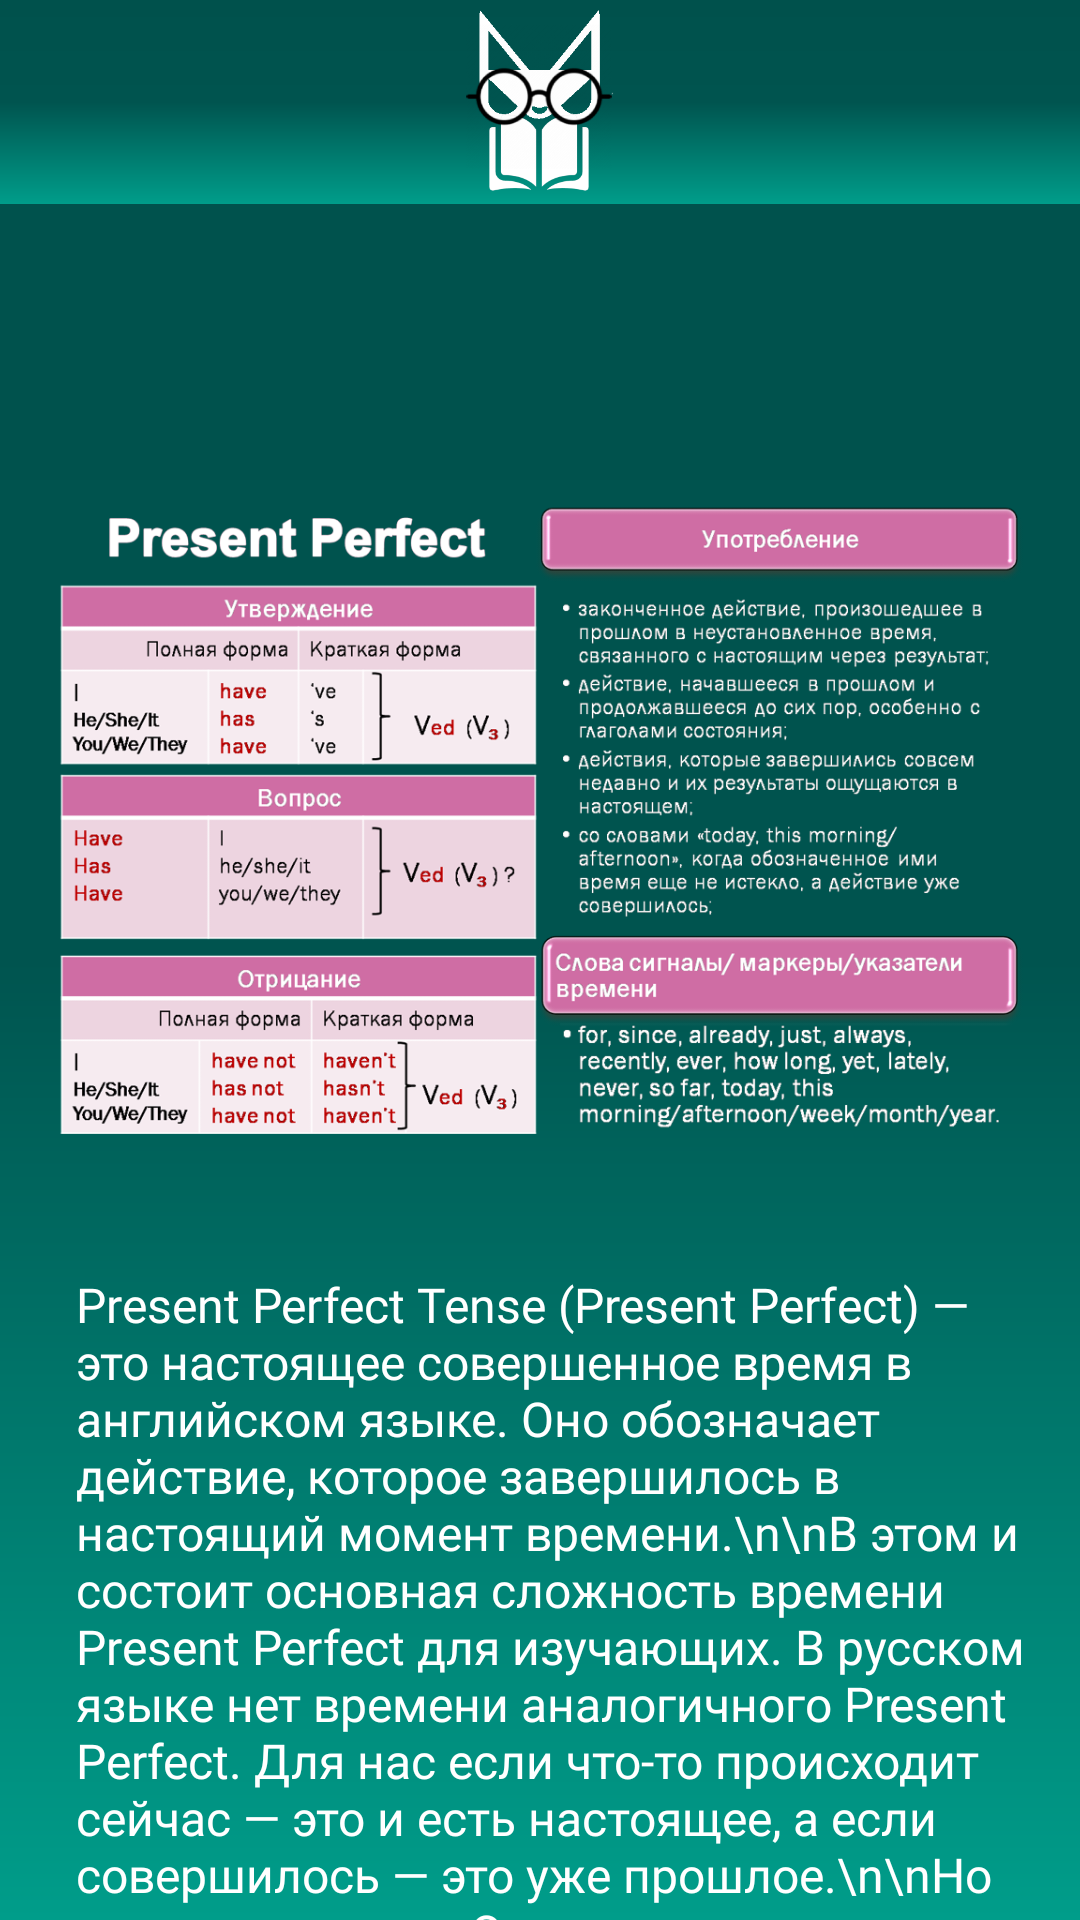

This screen was rendered from an Android layout file. Write that file and the resources it references.
<!-- AndroidManifest.xml: application theme Theme.App.Starting -->
<!-- res/layout/fragment_present_perfect.xml -->
<?xml version="1.0" encoding="utf-8"?>
<layout xmlns:tools="http://schemas.android.com/tools"
    xmlns:app="http://schemas.android.com/apk/res-auto"
    xmlns:android="http://schemas.android.com/apk/res/android">
    <data>
        <variable
            name="theoryViewModel"
            type="ru.student.detected.educator.viewmodel.TheoryViewModel" />
    </data>
    <androidx.constraintlayout.widget.ConstraintLayout
        android:layout_width="match_parent"
        android:layout_height="match_parent"
        android:background="@drawable/_bg__authentication_ek2_shape">

        <ScrollView
            android:layout_width="match_parent"
            android:layout_height="wrap_content"
            app:layout_constraintTop_toTopOf="parent">

            <androidx.constraintlayout.widget.ConstraintLayout
                android:layout_width="match_parent"
                android:layout_height="wrap_content">

                <TextView
                    android:id="@+id/header"
                    android:layout_width="wrap_content"
                    android:layout_height="wrap_content"
                    android:layout_marginTop="88dp"
                    android:fontFamily="@font/inter"
                    android:shadowColor="@color/black"
                    android:text="@{theoryViewModel.selectedTheory.name}"
                    android:textColor="@color/white"
                    android:textSize="30sp"
                    android:textStyle="bold"
                    app:layout_constraintEnd_toEndOf="parent"
                    app:layout_constraintHorizontal_bias="0.498"
                    app:layout_constraintStart_toStartOf="parent"
                    app:layout_constraintTop_toTopOf="parent" />

                <TextView
                    android:id="@+id/textView"
                    android:layout_width="262dp"
                    android:layout_height="wrap_content"
                    android:text="@{theoryViewModel.selectedTheory.theoryDescription}"
                    android:textColor="@color/white"
                    android:textSize="16sp"
                    android:textStyle="italic"
                    app:layout_constraintBottom_toBottomOf="parent"
                    app:layout_constraintEnd_toEndOf="@+id/header"
                    app:layout_constraintHorizontal_bias="0.549"
                    app:layout_constraintStart_toStartOf="@+id/header"
                    app:layout_constraintTop_toBottomOf="@+id/header"
                    app:layout_constraintVertical_bias="0.0" />


                <TextView
                    android:id="@+id/text1"
                    android:layout_width="320dp"
                    android:layout_height="wrap_content"
                    android:layout_marginTop="16dp"
                    android:fontFamily="@font/inter"
                    android:text="Present Perfect Tense (Present Perfect) — это настоящее совершенное время в английском языке. Оно обозначает действие, которое завершилось в настоящий момент времени.\n\nВ этом и состоит основная сложность времени Present Perfect для изучающих. В русском языке нет времени аналогичного Present Perfect. Для нас если что-то происходит сейчас — это и есть настоящее, а если совершилось — это уже прошлое.\n\nНо не для англичан. Они воспринимают время немного по-другому. По логике носителей языка, действие вполне может закончиться и в настоящем или близко к настоящему моменту. Для выражения такой связи прошлого с настоящим и существует Present Perfect.\n\nИз-за этих особенностей в понимании действий и времени — на русский язык Present Perfect обычно переводится глаголом в прошедшем времени.\n\nI have already done my homework — Я уже сделал домашнее задание\n\nВ этом примере используется время Present Perfect (have done), потому что речь идет о том, что действие (работа над домашним заданием) закончилось совсем недавно.\n\nНо на русский язык мы переводим предложение используя прошедшее время (уже сделал)."
                    android:textColor="@color/white"
                    android:textSize="16sp"
                    app:layout_constraintEnd_toEndOf="parent"
                    app:layout_constraintHorizontal_bias="0.637"
                    app:layout_constraintStart_toStartOf="@+id/some_image"
                    app:layout_constraintTop_toBottomOf="@+id/some_image" />
                <TextView
                    android:id="@+id/what_is_present_simple"
                    android:layout_width="300dp"
                    android:layout_height="wrap_content"
                    android:layout_marginTop="0dp"
                    android:fontFamily="@font/inter"
                    android:text="Что такое Present Perfect Tense?"
                    android:textColor="@color/white"
                    android:textStyle="bold"
                    android:textSize="24sp"
                    app:layout_constraintEnd_toEndOf="parent"
                    app:layout_constraintHorizontal_bias="0.461"
                    app:layout_constraintStart_toStartOf="parent"
                    app:layout_constraintTop_toBottomOf="@+id/text1" />

                <TextView
                    android:id="@+id/examples"
                    android:layout_width="wrap_content"
                    android:layout_height="wrap_content"
                    android:layout_marginTop="20dp"
                    android:fontFamily="@font/inter"
                    android:text="@string/examples"
                    android:textColor="@color/white"
                    android:textSize="30sp"
                    app:layout_constraintEnd_toEndOf="parent"
                    app:layout_constraintHorizontal_bias="0.465"
                    app:layout_constraintStart_toStartOf="parent"
                    app:layout_constraintTop_toBottomOf="@+id/rules" />

                <TextView
                    android:id="@+id/rules"
                    android:layout_width="310dp"
                    android:layout_height="wrap_content"
                    android:fontFamily="@font/inter"
                    android:text="@string/present_perfect_description"
                    android:textColor="@color/white"
                    android:textSize="16sp"
                    android:textStyle="italic"
                    app:layout_constraintEnd_toEndOf="parent"
                    app:layout_constraintHorizontal_bias="0.0"
                    app:layout_constraintStart_toStartOf="@+id/text1"
                    app:layout_constraintTop_toBottomOf="@+id/what_is_present_simple" />

                <TextView
                    android:id="@+id/text_examples1"
                    android:layout_width="200dp"
                    android:layout_height="wrap_content"
                    android:layout_marginTop="20dp"
                    android:fontFamily="@font/inter"
                    android:text="I’ve studied English since my childhood — Я учил английский язык с детства"
                    android:textColor="@color/white"
                    android:textSize="20sp"
                    android:textStyle="italic"
                    app:layout_constraintEnd_toEndOf="parent"
                    app:layout_constraintHorizontal_bias="0.129"
                    app:layout_constraintStart_toStartOf="parent"
                    app:layout_constraintTop_toBottomOf="@+id/examples" />

                <TextView
                    android:id="@+id/text_examples2"
                    android:layout_width="200dp"
                    android:layout_height="wrap_content"
                    android:layout_marginTop="20dp"
                    android:fontFamily="@font/inter"
                    android:text="He has not returned from school yet — Он еще не вернулся из школы"  android:textColor="@color/white"
                    android:textSize="20sp"
                    android:textStyle="italic"
                    app:layout_constraintEnd_toEndOf="parent"
                    app:layout_constraintHorizontal_bias="0.0"
                    app:layout_constraintStart_toStartOf="@+id/text_examples1"
                    app:layout_constraintTop_toBottomOf="@+id/text_examples1" />

                <ImageView
                    android:id="@+id/some_image"
                    android:src="@drawable/present_perfect"
                    android:layout_width="match_parent"
                    android:layout_height="250dp"
                    android:layout_marginTop="8dp"
                    android:visibility="visible"
                    app:layout_constraintEnd_toEndOf="parent"
                    app:layout_constraintHorizontal_bias="0.737"
                    app:layout_constraintStart_toStartOf="parent"
                    app:layout_constraintTop_toBottomOf="@+id/textView" />


                <Button
                    android:id="@+id/button"
                    android:layout_width="50dp"
                    android:layout_height="50dp"
                    android:text=""
                    android:background="@drawable/btn_sound"
                    app:layout_constraintEnd_toEndOf="parent"
                    app:layout_constraintHorizontal_bias="0.897"
                    app:layout_constraintStart_toStartOf="parent"
                    app:layout_constraintTop_toTopOf="@+id/text_examples1" />

                <Button
                    android:id="@+id/button2"
                    android:layout_width="50dp"
                    android:layout_height="50dp"
                    android:text=""
                    android:background="@drawable/btn_sound"
                    app:layout_constraintBottom_toBottomOf="@+id/text_examples2"
                    app:layout_constraintEnd_toEndOf="parent"
                    app:layout_constraintHorizontal_bias="0.897"
                    app:layout_constraintStart_toStartOf="parent"
                    app:layout_constraintTop_toTopOf="@+id/text_examples2" />
            </androidx.constraintlayout.widget.ConstraintLayout>
        </ScrollView>

        <androidx.appcompat.widget.Toolbar
            android:id="@+id/toolbar"
            android:layout_width="match_parent"
            android:layout_height="wrap_content"
            android:background="@drawable/_bg__authentication_ek2_shape"
            app:layout_constraintEnd_toEndOf="parent"
            app:layout_constraintStart_toStartOf="parent"
            app:layout_constraintTop_toTopOf="parent">

            <androidx.constraintlayout.widget.ConstraintLayout
                android:layout_width="match_parent"
                android:layout_height="match_parent">

                <ImageView
                    android:id="@+id/logo"
                    android:layout_width="79dp"
                    android:layout_height="68dp"
                    android:src="@drawable/reading_cat"
                    app:layout_constraintEnd_toEndOf="parent"
                    app:layout_constraintStart_toStartOf="parent"
                    app:layout_constraintTop_toTopOf="parent" />
                <ImageView
                    android:id="@+id/back"
                    android:layout_width="48dp"
                    android:layout_height="55dp"
                    app:layout_constraintBottom_toBottomOf="parent"
                    app:layout_constraintStart_toStartOf="parent"
                    app:layout_constraintTop_toTopOf="parent"
                    app:layout_constraintVertical_bias="0.401"
                    app:srcCompat="@drawable/back" />
            </androidx.constraintlayout.widget.ConstraintLayout>
        </androidx.appcompat.widget.Toolbar>

    </androidx.constraintlayout.widget.ConstraintLayout>
</layout>
<!-- resources referenced by this layout -->
<resources>
  <color name="black">#FF000000</color>
  <color name="white">#FFFFFFFF</color>
  <string name="examples">Examples</string>
  <string name="present_perfect_description">Время Present Perfect образуется при помощи вспомогательного глагола have / has и Past Participle (третьей формы смыслового глагола: V3).\n\nВспомогательный глагол меняется в зависимости от подлежащего:\n\n\nI / You / We / They → have (для 1-го, 2-го лица и форм множественного числа)\nShe / He / It → has (для 3-го лица единственного числа)\nЗавершает конструкцию времени Present Perfect смысловой глагол в третьей форме (V3).\n\nЕсли смысловой глагол правильной формы — то его третья форма (V3) образуется при помощи окончания -ed.\n\nЕсли смысловой глагол неправильный — то его третью форму (V3) берем из таблицы неправильных глаголов.\n\nНапример:\n\nto try → tried (пытаться) to cook → cooked (готовить) to finish → finished (заканчивать)\nto get → got (получать) to keep → kept (хранить) to see → seen (видеть)\nУтверждение:\nУтвердительное предложение в Present Perfect образуется при помощи вспомогательного глагола have / has и смыслового глагола с окончанием -ed для правильных глаголов или третьей формы неправильного глагола (V3) по формуле:\n\nI / You / We / They + have + Ved (V3)\nShe / He / It + has + Ved (V3)\nI have decided — Я решил\n\nYou have played — Ты играл\n\nHe has done — Он сделал\n\nIt has turned on — Оно включилось\n\nВ предложениях и повседневной речи часто можно встретить сокращенную форму вспомогательных глаголов have / has. Она образуется при помощи добавления к подлежащему ‘ve (для have) или ‘s (для has):\n\n\n\nI have = I’ve\nYou have = You’ve\nWe have = We’ve\nThey have = They’ve\nShe has = She’s\nHe has = He’s\nIt has = It’s\nI’ve done my tasks — Я выполнил свои задачи\n\nHe’s washed the dishes — Он вымыл посуду\n\nОтрицание:\nОтрицательные предложения в Present Perfect образуется при помощи добавления частицы not после вспомогательного глагола have / has, но перед основным смысловым глаголом. Формула выглядит следующим образом:\n\nI / You / We / They + have not + Ved (V3)\nShe / He / It + has not + Ved (V3)\nI have not done my homework — Я не сделал домашнюю работу\n\n\n\nThey have not come — Они не пришли\n\nShe has not finished her tasks — Она не выполнила свои задачи\n\nIt has not turned on — Оно не включилось\n\nВ отрицании частицу not можно сократить путем присоединения ее к вспомогательному глаголу have / has:\n\nHave not = haven’t\nHas not = hasn’t\nI haven’t washed my hair — Я не помыл волосы\n\nShe hasn’t been to London yet — Она еще не была в Лондоне\n\nВопрос:\nВопросительное предложение в Present Perfect образуется путем постановки вспомогательного глагола have / has в начало предложения. Формула будет такой:\n\nHave + I / You / We / They + Ved (V3)\nHas + She / He / It + Ved (V3)\nHave I bought all the presents? — Я купил все подарки?\n\nHave you finished the classes? — Ты закончил занятия?\n\nHas she just arrived home? — Она только что приехала домой?\n\nHas it turned on? — Оно включилось?\n\nСпециальные вопросы образуются при помощи question words (вопросительных слов). Таких, как when (когда), how (как), what (что), where (где) и других. Далее идет такой же порядок слов, как и в вопросе.\n\nQW + have + I / You / We / They + Ved (V3)\nQW + has + She / He / It + Ved (V3)\nWhat has he just said? — Что он только что сказал?\n\nHow long have you knocked on the door? — Как давно ты стучал в дверь?</string>
  <style name="Theme.App.Starting" parent="Theme.SplashScreen">
          <item name="windowSplashScreenAnimatedIcon">@drawable/splash</item>
          <item name="windowSplashScreenBackground">@color/colorPrimaryDark</item>
          <item name="postSplashScreenTheme">@style/AppTheme</item>
      </style>
  <color name="colorPrimaryDark">#003430</color>
  <color name="colorPrimary">#008577</color>
  <color name="colorAccent">#D81B60</color>
</resources>
